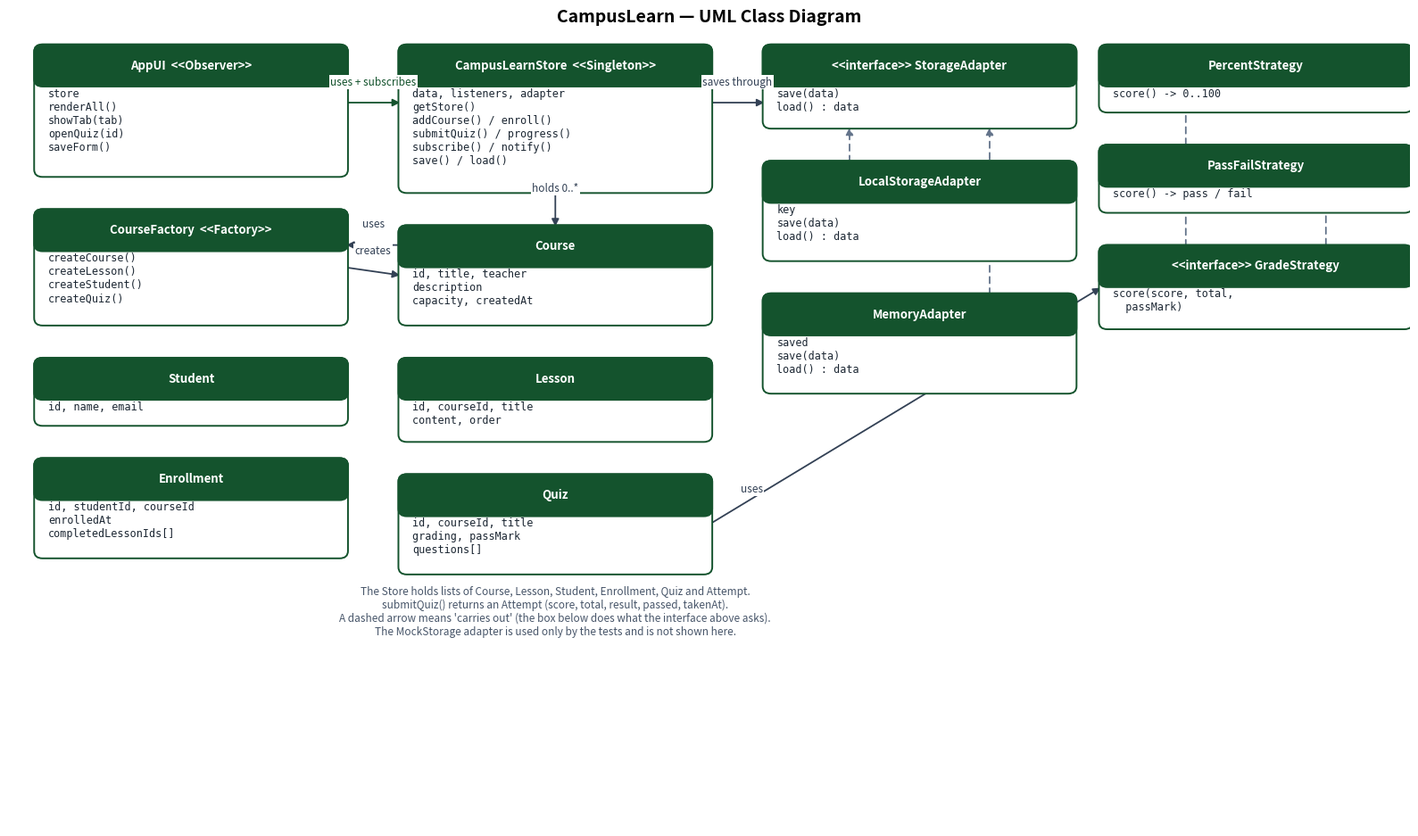

Recreate this plot in Python. (Note: this script raises an exception after producing the figure.)
"""Draw the UML class diagram for CampusLearn (docs/uml_class_diagram.png).

Layout: each column is a stack of boxes whose height comes from its own
lines. Arrows are drawn FIRST, then the boxes on top, so a long arrow that
passes behind a middle box is hidden by that box instead of crossing it.
"""
import matplotlib
matplotlib.use("Agg")
import matplotlib.pyplot as plt
from matplotlib.patches import FancyBboxPatch, FancyArrowPatch

TITLE_H = 3.0
LINE_H = 1.3
PAD = 0.8
BOX_W = 22
GAP = 3.0
TOP = 63.0

fig, ax = plt.subplots(figsize=(16, 9.5))
ax.set_xlim(0, 100)
ax.set_ylim(0, 66)
ax.axis("off")

ax.text(50, 65.0, "CampusLearn — UML Class Diagram", ha="center", fontsize=14, fontweight="bold")

# --- geometry first (no drawing yet) -----------------------------------------
specs = {
    "AppUI": (2, ["store", "renderAll()", "showTab(tab)", "openQuiz(id)", "saveForm()"],
              "AppUI  <<Observer>>"),
    "CourseFactory": (2, ["createCourse()", "createLesson()", "createStudent()", "createQuiz()"],
                      "CourseFactory  <<Factory>>"),
    "Student": (2, ["id, name, email"], "Student"),
    "Enrollment": (2, ["id, studentId, courseId", "enrolledAt", "completedLessonIds[]"], "Enrollment"),
    "Store": (28, ["data, listeners, adapter", "getStore()", "addCourse() / enroll()",
                   "submitQuiz() / progress()", "subscribe() / notify()", "save() / load()"],
              "CampusLearnStore  <<Singleton>>"),
    "Course": (28, ["id, title, teacher", "description", "capacity, createdAt"], "Course"),
    "Lesson": (28, ["id, courseId, title", "content, order"], "Lesson"),
    "Quiz": (28, ["id, courseId, title", "grading, passMark", "questions[]"], "Quiz"),
    "StorageAdapter": (54, ["save(data)", "load() : data"], "<<interface>> StorageAdapter"),
    "LocalStorageAdapter": (54, ["key", "save(data)", "load() : data"], "LocalStorageAdapter"),
    "MemoryAdapter": (54, ["saved", "save(data)", "load() : data"], "MemoryAdapter"),
    "PercentStrategy": (78, ["score() -> 0..100"], "PercentStrategy"),
    "PassFailStrategy": (78, ["score() -> pass / fail"], "PassFailStrategy"),
    "GradeStrategy": (78, ["score(score, total,", "  passMark)"], "<<interface>> GradeStrategy"),
}
columns = [
    ["AppUI", "CourseFactory", "Student", "Enrollment"],
    ["Store", "Course", "Lesson", "Quiz"],
    ["StorageAdapter", "LocalStorageAdapter", "MemoryAdapter"],
    ["PercentStrategy", "PassFailStrategy", "GradeStrategy"],
]
geom = {}  # name -> (x, top, h)
for col in columns:
    y = TOP
    for name in col:
        x, lines, _ = specs[name]
        h = TITLE_H + len(lines) * LINE_H + PAD
        geom[name] = (x, y, h)
        y = y - h - GAP


def right(name):
    x, top, h = geom[name]
    return (x + BOX_W, top - h / 2)


def left(name):
    x, top, h = geom[name]
    return (x, top - h / 2)


def top_c(name, dx=0):
    x, top, h = geom[name]
    return (x + BOX_W / 2 + dx, top)


def bottom_c(name, dx=0):
    x, top, h = geom[name]
    return (x + BOX_W / 2 + dx, top - h)


def arrow(p1, p2, label="", style="-", color="#334155", lx=None, ly=None):
    ax.add_patch(FancyArrowPatch(p1, p2, arrowstyle="-|>",
                 mutation_scale=12, lw=1.3, color=color,
                 linestyle=style, shrinkA=1, shrinkB=1, zorder=1))
    if label:
        mx = p1[0] + (p2[0] - p1[0]) / 2 if lx is None else lx
        my = p1[1] + (p2[1] - p1[1]) / 2 + 1.2 if ly is None else ly
        ax.text(mx, my, label, ha="center", va="bottom", fontsize=8.5, color=color,
                bbox=dict(fc="white", ec="none", pad=1), zorder=3)


# --- arrows (drawn first, boxes cover the parts that pass behind them) -------
arrow((24, 58.5), (28, 58.5), "uses + subscribes", color="#14532d")
arrow((50, 58.5), (54, 58.5), "saves through")
arrow(bottom_c("Store"), top_c("Course"), "holds 0..*")
arrow((28, 47.0), (24, 47.0), "uses")
arrow(right("CourseFactory"), left("Course"), "creates")
arrow(top_c("LocalStorageAdapter", dx=-5), bottom_c("StorageAdapter", dx=-5),
      style=(0, (4, 3)), color="#64748b")
arrow(top_c("MemoryAdapter", dx=5), bottom_c("StorageAdapter", dx=5),
      style=(0, (4, 3)), color="#64748b")
arrow(right("Quiz"), left("GradeStrategy"), "uses", lx=53, ly=geom["Quiz"][1] - 1.5)
arrow(top_c("PercentStrategy", dx=-5), bottom_c("GradeStrategy", dx=-5),
      style=(0, (4, 3)), color="#64748b")
arrow(top_c("PassFailStrategy", dx=5), bottom_c("GradeStrategy", dx=5),
      style=(0, (4, 3)), color="#64748b")

# --- boxes (drawn on top) ------------------------------------------------------
for name, (x, lines, title) in specs.items():
    _, top, h = geom[name]
    ax.add_patch(FancyBboxPatch((x, top - h), BOX_W, h,
                 boxstyle="round,pad=0.2,rounding_size=0.6",
                 fc="white", ec="#14532d", lw=1.4, zorder=2))
    ax.add_patch(FancyBboxPatch((x, top - TITLE_H), BOX_W, TITLE_H,
                 boxstyle="round,pad=0.2,rounding_size=0.6",
                 fc="#14532d", ec="#14532d", lw=1.4, zorder=2))
    ax.text(x + BOX_W / 2, top - TITLE_H / 2, title, ha="center", va="center",
            color="white", fontsize=9.5, fontweight="bold", zorder=3)
    ax.text(x + 0.8, top - TITLE_H - 0.3, "\n".join(lines), ha="left", va="top",
            fontsize=8.5, family="monospace", color="#1c2733", zorder=3)

ax.text(39, 19.5, "The Store holds lists of Course, Lesson, Student, Enrollment, Quiz and Attempt.\n"
                  "submitQuiz() returns an Attempt (score, total, result, passed, takenAt).\n"
                  "A dashed arrow means 'carries out' (the box below does what the interface above asks).\n"
                  "The MockStorage adapter is used only by the tests and is not shown here.",
        ha="center", va="top", fontsize=8.5, style="italic", color="#475569")

plt.tight_layout()
plt.savefig("/home/hatch/workspace/campuslearn/docs/uml_class_diagram.png", dpi=200, bbox_inches="tight")
print("saved docs/uml_class_diagram.png")
